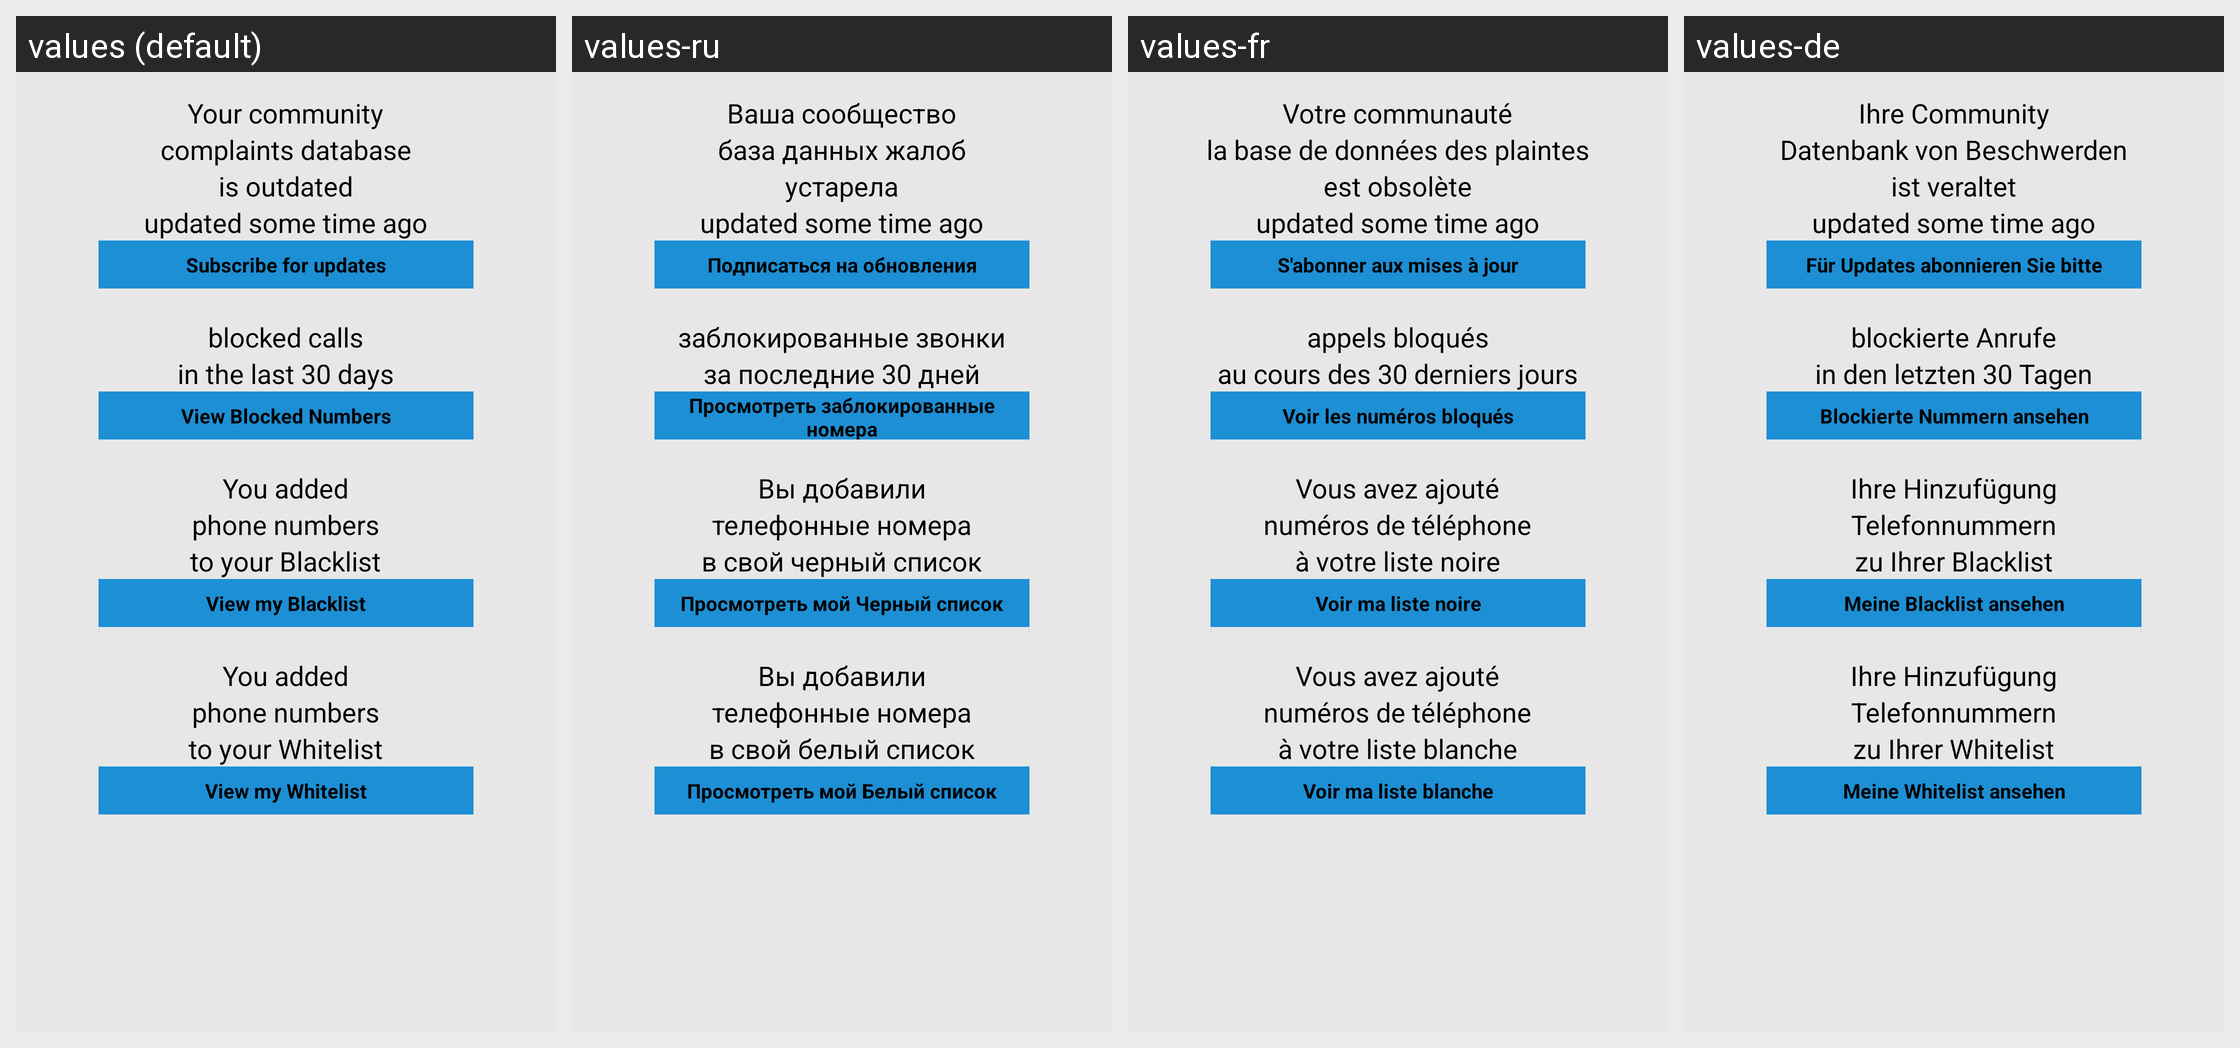

This grid shows one Android layout under several languages. Give, for every string resource on the screen, its name, the default text and each shown locale's text.
Android screen res/layout/fragment_stats.xml rendered under 4 locales, left to right: values (default), values-ru, values-fr, values-de. Device: Nexus 5 (rendered at 1080×1920; each locale shown at half size, 540×960, under a caption strip naming it); theme AppTheme.
Other locales in the repository, not shown: values-cn, values-es, values-pt.
Strings drawn on this screen, with the default value and each locale's value (text and hints the layout hard-codes, and strings that could not be matched under every locale, appear in the picture but are not listed):

your_community
  values: Your community
  values-ru: Ваша сообщество
  values-fr: Votre communauté
  values-de: Ihre Community

complaints_database
  values: complaints database
  values-ru: база данных жалоб
  values-fr: la base de données des plaintes
  values-de: Datenbank von Beschwerden

is_outdated
  values: is outdated
  values-ru: устарела
  values-fr: est obsolète
  values-de: ist veraltet

subscribe_for_updates
  values: Subscribe for updates
  values-ru: Подписаться на обновления
  values-fr: S'abonner aux mises à jour
  values-de: Für Updates abonnieren Sie bitte

blocked_calls
  values: blocked calls
  values-ru: заблокированные звонки
  values-fr: appels bloqués
  values-de: blockierte Anrufe

in_the_last_days
  values: in the last 30 days
  values-ru: за последние 30 дней
  values-fr: au cours des 30 derniers jours
  values-de: in den letzten 30 Tagen

view_blocked_numbers
  values: View Blocked Numbers
  values-ru: Просмотреть заблокированные номера
  values-fr: Voir les numéros bloqués
  values-de: Blockierte Nummern ansehen

you_added
  values: You added
  values-ru: Вы добавили
  values-fr: Vous avez ajouté
  values-de: Ihre Hinzufügung

num_phone_numbers
  values: phone numbers
  values-ru: телефонные номера
  values-fr: numéros de téléphone
  values-de: Telefonnummern

to_your_black_list
  values: to your Blacklist
  values-ru: в свой черный список
  values-fr: à votre liste noire
  values-de: zu Ihrer Blacklist

view_my_black_list
  values: View my Blacklist
  values-ru: Просмотреть мой Черный список
  values-fr: Voir ma liste noire
  values-de: Meine Blacklist ansehen

to_your_white_list
  values: to your Whitelist
  values-ru: в свой белый список
  values-fr: à votre liste blanche
  values-de: zu Ihrer Whitelist

view_my_white_list
  values: View my Whitelist
  values-ru: Просмотреть мой Белый список
  values-fr: Voir ma liste blanche
  values-de: Meine Whitelist ansehen
